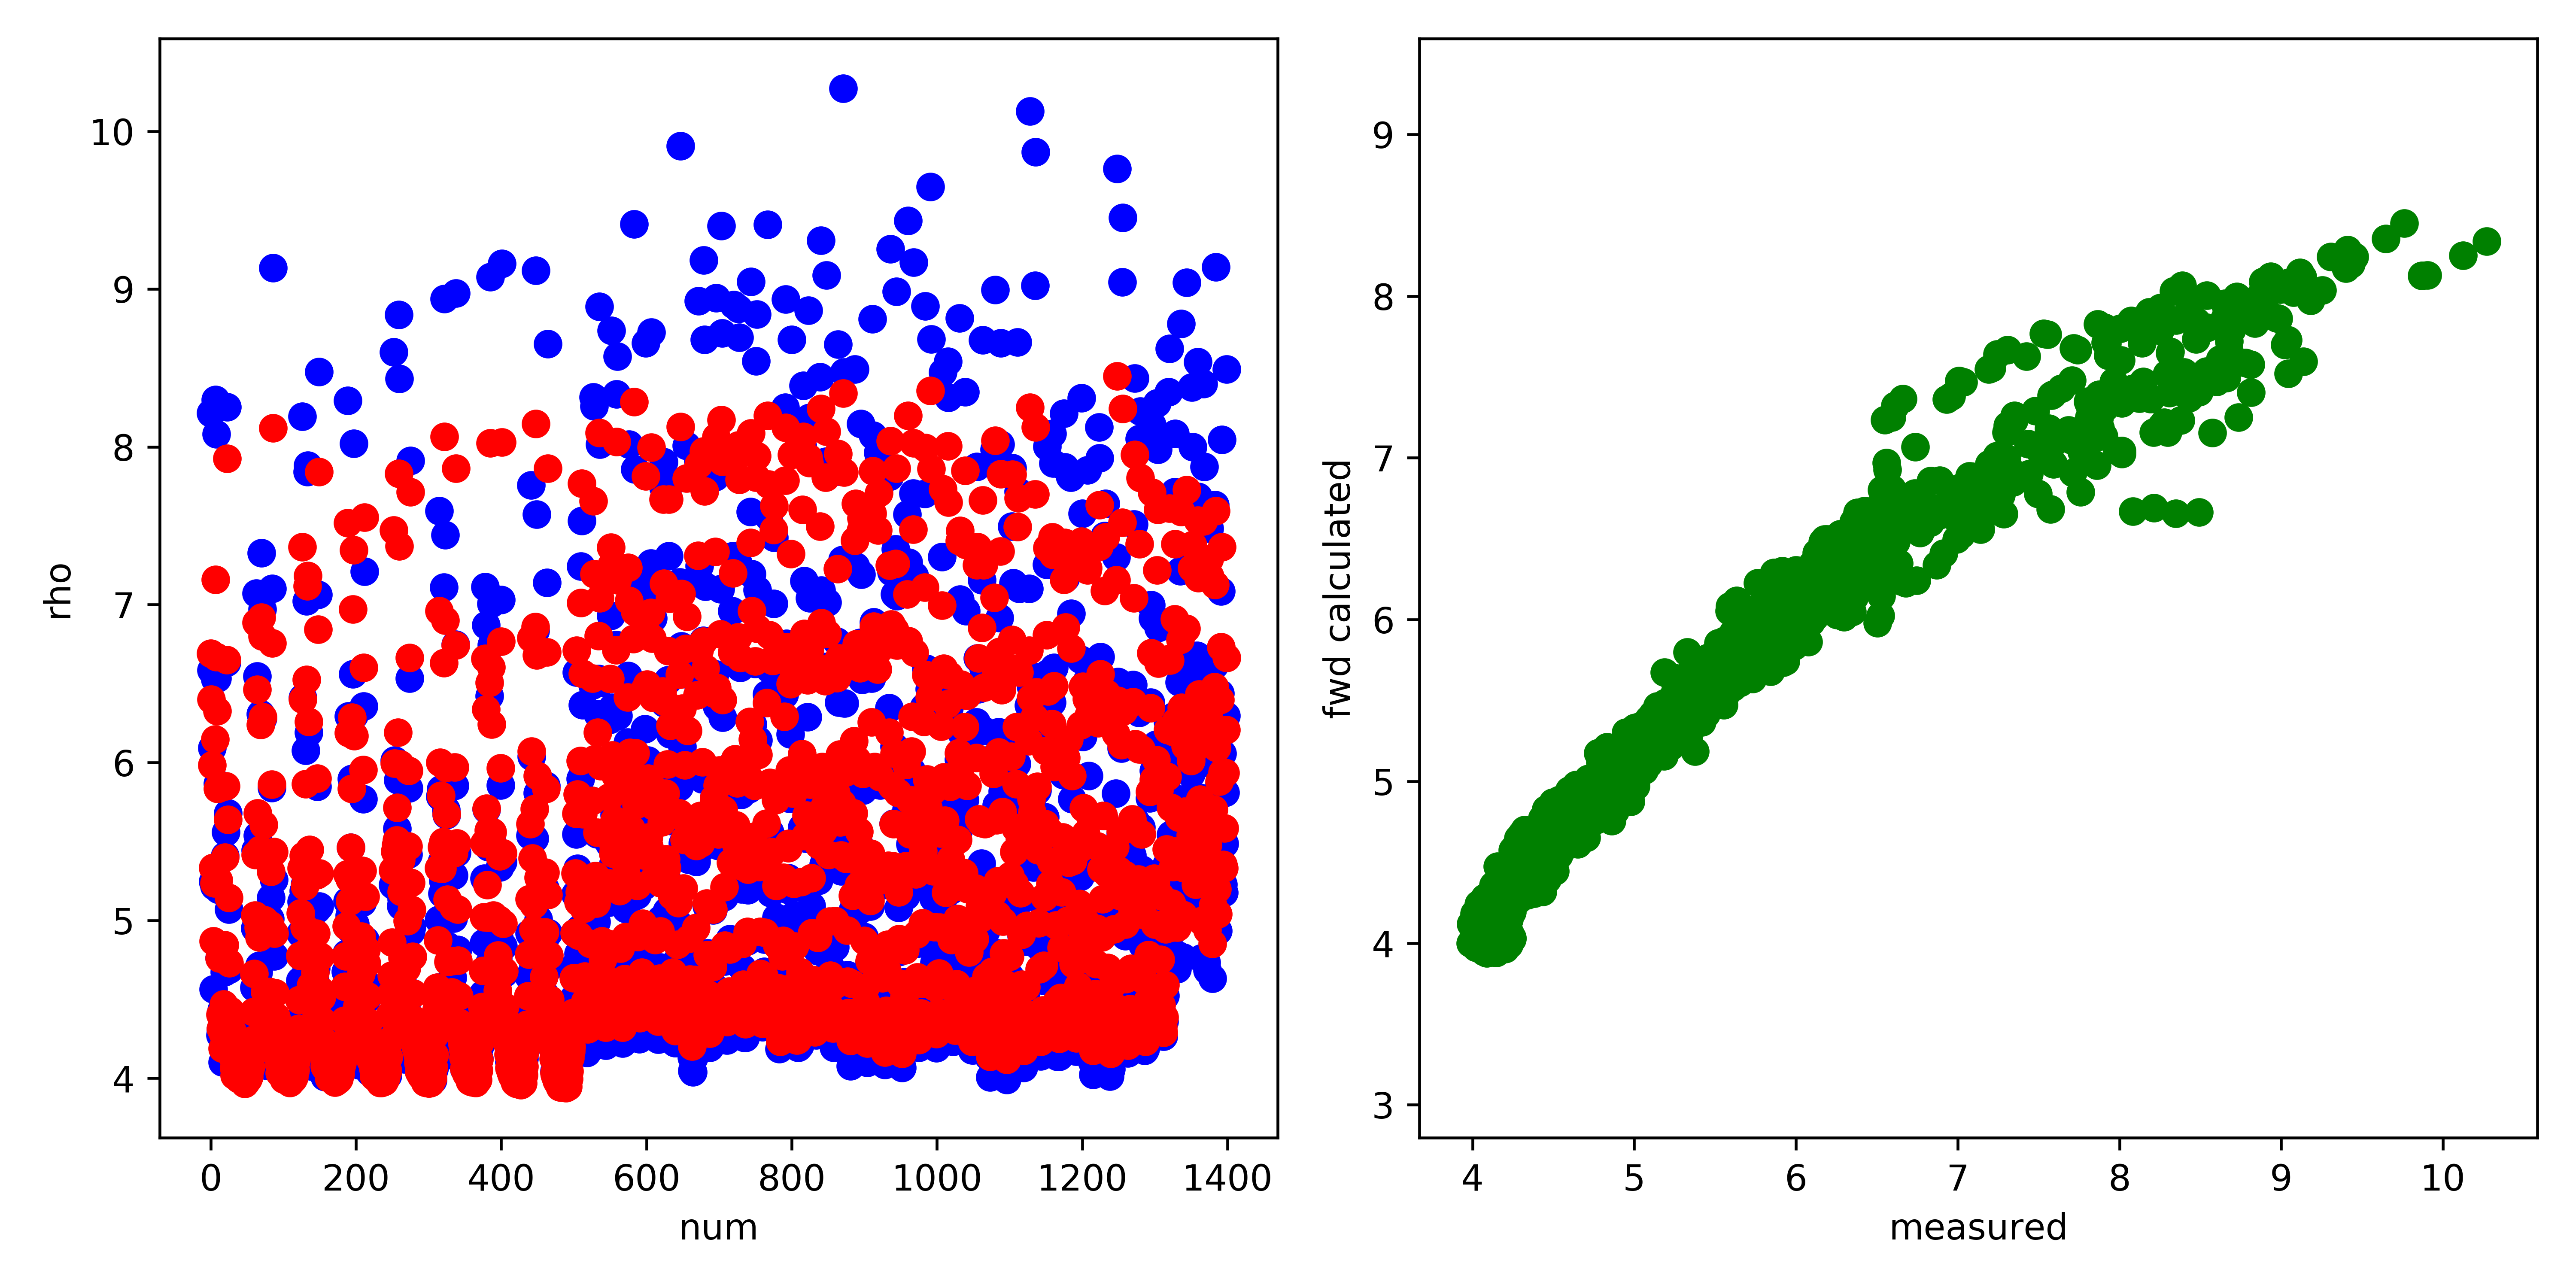

The table this chart was drawn from, first rows:
, fwd, measured, misfit, abs_misfit, percent_misfit
0, 6.691, 8.214, -1.523, 1.523, 0.1854
1, 6.401, 6.585, -0.184, 0.184, 0.02795
2, 5.984, 6.094, -0.1101, 0.1101, 0.01807
3, 5.334, 5.246, 0.08808, 0.08808, 0.01679
4, 4.868, 4.564, 0.3043, 0.3043, 0.06667
5, 5.235, 5.216, 0.01965, 0.01965, 0.003768
6, 6.146, 6.529, -0.3824, 0.3824, 0.05857
7, 7.158, 8.298, -1.14, 1.14, 0.1374
8, 6.67, 8.082, -1.412, 1.412, 0.1747
9, 6.326, 6.532, -0.2062, 0.2062, 0.03156
10, 5.835, 5.866, -0.03142, 0.03142, 0.005357
11, 5.255, 5.196, 0.05954, 0.05954, 0.01146
12, 4.76, 4.763, -0.003097, 0.003097, 0.0006503
13, 4.403, 4.274, 0.1294, 0.1294, 0.03028
14, 4.312, 4.31, 0.00257, 0.00257, 0.0005964
15, 4.318, 4.433, -0.1154, 0.1154, 0.02602
16, 4.19, 4.102, 0.08812, 0.08812, 0.02148
17, 4.284, 4.273, 0.0118, 0.0118, 0.002762
18, 4.467, 4.431, 0.0362, 0.0362, 0.008169
19, 4.843, 4.672, 0.1711, 0.1711, 0.03661
20, 5.4, 5.411, -0.01079, 0.01079, 0.001994
21, 5.849, 5.56, 0.2899, 0.2899, 0.05214
22, 6.651, 6.633, 0.01779, 0.01779, 0.002682
23, 7.927, 8.253, -0.3268, 0.3268, 0.03959
24, 5.638, 5.678, -0.04037, 0.04037, 0.007111
25, 5.142, 5.07, 0.07191, 0.07191, 0.01418
26, 4.73, 4.689, 0.04099, 0.04099, 0.008741
27, 4.429, 4.326, 0.1027, 0.1027, 0.02373
28, 4.312, 4.247, 0.06452, 0.06452, 0.01519
29, 4.307, 4.382, -0.07517, 0.07517, 0.01715
30, 4.208, 4.235, -0.02706, 0.02706, 0.00639
31, 4.126, 4.164, -0.03826, 0.03826, 0.009188
32, 4.063, 4.171, -0.1077, 0.1077, 0.02581
33, 4.017, 4.097, -0.07944, 0.07944, 0.01939
34, 4.021, 4.131, -0.1096, 0.1096, 0.02653
35, 4.061, 4.231, -0.1703, 0.1703, 0.04024
36, 4.044, 4.182, -0.1374, 0.1374, 0.03287
37, 4.045, 4.18, -0.1353, 0.1353, 0.03237
38, 4.03, 4.197, -0.1663, 0.1663, 0.03963
39, 3.994, 4.131, -0.137, 0.137, 0.03316
40, 3.995, 4.184, -0.189, 0.189, 0.04518
41, 3.995, 4.203, -0.208, 0.208, 0.04948
42, 3.992, 4.212, -0.2199, 0.2199, 0.0522
43, 4.006, 4.22, -0.2136, 0.2136, 0.05062
44, 4.016, 4.214, -0.1987, 0.1987, 0.04716
45, 4.035, 4.246, -0.2116, 0.2116, 0.04984
46, 3.991, 4.166, -0.1758, 0.1758, 0.0422
47, 3.965, 4.138, -0.1733, 0.1733, 0.04188
48, 3.974, 4.168, -0.1943, 0.1943, 0.04662
49, 3.976, 4.16, -0.1834, 0.1834, 0.04409
50, 4.026, 4.244, -0.2176, 0.2176, 0.05127
51, 4.033, 4.221, -0.1881, 0.1881, 0.04456
52, 3.995, 4.129, -0.1335, 0.1335, 0.03232
53, 4.009, 4.141, -0.1322, 0.1322, 0.03193
54, 4.052, 4.174, -0.1211, 0.1211, 0.02903
55, 4.072, 4.136, -0.06414, 0.06414, 0.01551
56, 4.144, 4.228, -0.08377, 0.08377, 0.01982
57, 4.192, 4.245, -0.0535, 0.0535, 0.0126
58, 4.243, 4.211, 0.03202, 0.03202, 0.007605
59, 4.42, 4.396, 0.02415, 0.02415, 0.005493
... 1,340 more rows
